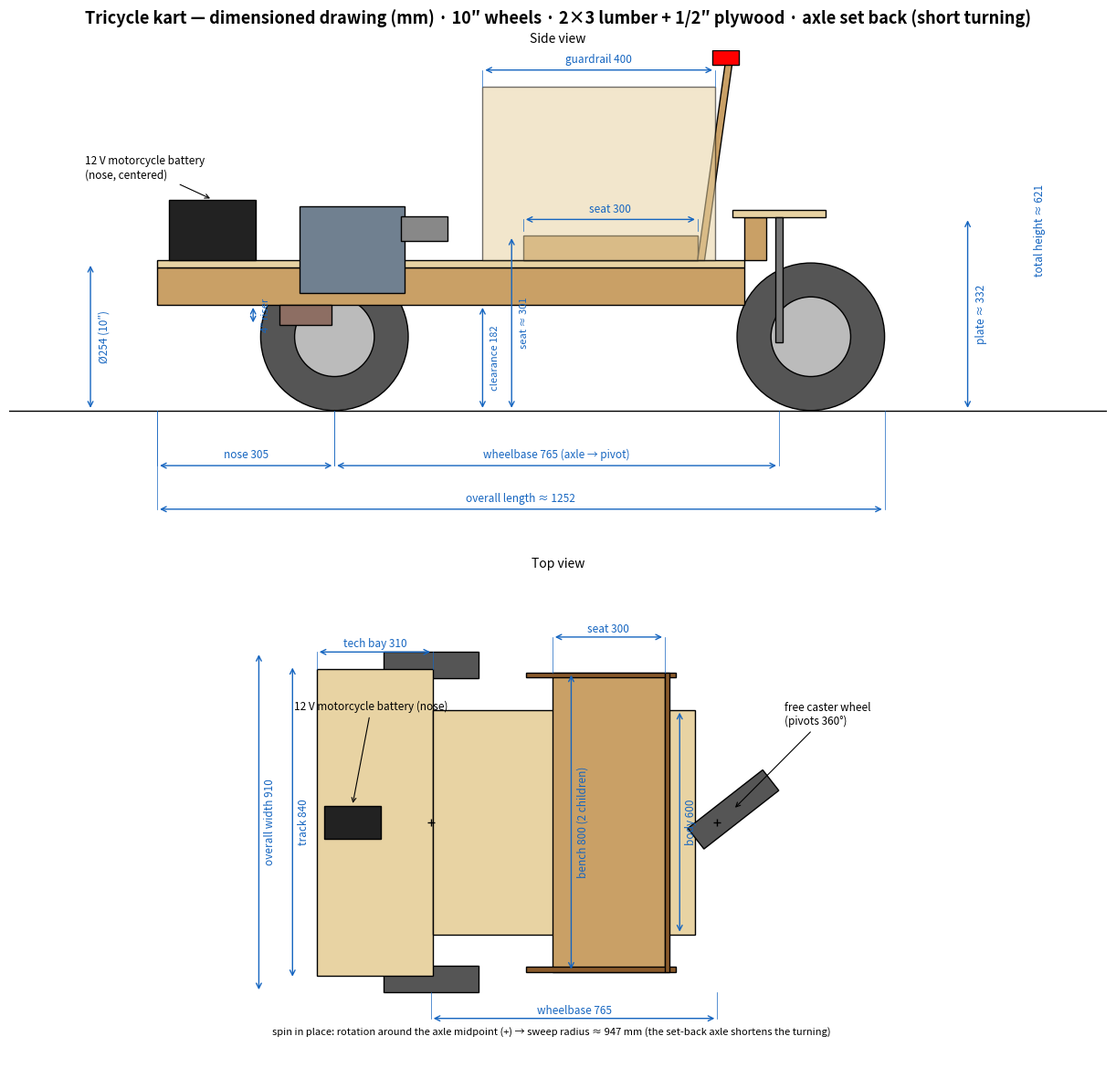

The script that saved this image: (Note: this script raises an exception after producing the figure.)
# kart_dimensions.py — Dimensioned drawing of the kart (side view + top view), mm.
# Dimensions = doc/cad/kart_concept.scad (concept). Regenerate:
#   . .venv-schem/bin/activate && python doc/schematics/kart_dimensions.py
# Reference: x=0 = front axle. The axle is SET BACK 325 mm into the body (nose in front):
# the spin-in-place center moves closer to the vehicle midpoint → reduced sweep radius,
# The 12 V battery sits in the NOSE, loading the drive axle. The deck rides on a 4" riser over
# the front axle (tall caster) — CG height 0.38 -> 0.48 m, re-validated by the sim_main sweep.
import matplotlib
matplotlib.use('Agg')
import matplotlib.pyplot as plt
from matplotlib.patches import Circle, Rectangle, Polygon
import math

# ── Dimensions (mm) — identical to the OpenSCAD concept ──
WHEEL_D, WHEEL_W = 254, 70
TRACK   = 840
SHIFT   = 325                          # axle set-back into the body
BODY0   = 20 - SHIFT                   # front of the chassis (nose): −305
PIVOT_X = 1090 - SHIFT                 # caster wheel pivot axis: 765 (wheelbase)
TRAIL   = 55                           # caster wheel trail
CLEAR, LU_H, PLY = 80, 64, 12.7
RISER   = 101.6                        # 4" block between the axle carriers and the frame:
                                       # lifts the deck so the tall caster needs only a small
                                       # tail rise instead of a 188 mm one. ⚠️ CG rises with it.
FLOOR_Z = CLEAR + LU_H + RISER         # 246 — top of stringers (was 144 without the riser)
FLOOR_TOP = FLOOR_Z + PLY              # ~157
SEAT_TOP = FLOOR_TOP + 30 + PLY        # ~200 (30 spacers + 1/2" plywood)
BACK_TOP = FLOOR_TOP + 340 * math.sin(math.radians(82))  # ~494
GUARD_TOP = FLOOR_TOP + 300            # ~457
CASTER_PLATE = 332                     # SET BY THE CASTER (10" wheel + fork + swivel), not by
                                       # the deck: the tail rise is what is left over above the floor
AXLE_Z = WHEEL_D / 2
CASTER_WHEEL_X = PIVOT_X + TRAIL       # 820 (fork aligned)
TOTAL_L = (CASTER_WHEEL_X + WHEEL_D / 2) - BODY0            # ≈ 1252
SEAT_X0, SEAT_X1 = 650 - SHIFT, 950 - SHIFT                 # seat: 325..625
GUARD_X0 = 580 - SHIFT                                      # guardrail: 255..655
BACK_X = 950 - SHIFT                                        # seatback foot: 625
BAT_X0, BAT_L, BAT_W, BAT_H = 40 - SHIFT, 150, 88, 105      # 12 V motorcycle battery (nose, centered)
BODY_W, SEAT_W, BAY_W = 600, 800, 820
OVERALL_W = TRACK + WHEEL_W            # 910
SWEEP_R = CASTER_WHEEL_X + WHEEL_D / 2                      # sweep radius when pivoting ≈ 947

WOOD, PLYC, DARK, ACC = '#c9a066', '#e8d3a3', '#555555', '#1565c0'

def dim(ax, p0, p1, txt, off=0.0, vert=False, fs=8.5):
    """Dimension with double arrow; off = perpendicular offset."""
    (x0, y0), (x1, y1) = p0, p1
    if vert:
        x0 += off; x1 += off
        ax.annotate('', xy=(x1, y1), xytext=(x0, y0), arrowprops=dict(arrowstyle='<->', lw=1, color=ACC))
        ax.plot([p0[0], x0], [y0, y0], lw=0.5, color=ACC); ax.plot([p1[0], x1], [y1, y1], lw=0.5, color=ACC)
        ax.text(x0 + 14, (y0 + y1) / 2, txt, fontsize=fs, color=ACC, rotation=90, va='center')
    else:
        y0 += off; y1 += off
        ax.annotate('', xy=(x1, y1), xytext=(x0, y0), arrowprops=dict(arrowstyle='<->', lw=1, color=ACC))
        ax.plot([x0, x0], [p0[1], y0], lw=0.5, color=ACC); ax.plot([x1, x1], [p1[1], y1], lw=0.5, color=ACC)
        ax.text((x0 + x1) / 2, y0 + 12, txt, fontsize=fs, color=ACC, ha='center')

fig, (ax1, ax2) = plt.subplots(2, 1, figsize=(12.5, 12))
fig.suptitle("Tricycle kart — dimensioned drawing (mm) · 10″ wheels · 2×3 lumber + 1/2″ plywood · axle set back (short turning)",
             fontsize=13, fontweight='bold')

# ═════════════════ SIDE VIEW ═════════════════
ax = ax1
ax.set_title("Side view", fontsize=10)
ax.axhline(0, color='k', lw=1)                                             # ground
ax.add_patch(Circle((0, AXLE_Z), WHEEL_D / 2, fc=DARK, ec='k'))            # front wheel (driven)
ax.add_patch(Circle((0, AXLE_Z), WHEEL_D * 0.27, fc='#bbbbbb', ec='k'))
ax.add_patch(Circle((CASTER_WHEEL_X, AXLE_Z), WHEEL_D / 2, fc=DARK, ec='k'))  # caster wheel
ax.add_patch(Circle((CASTER_WHEEL_X, AXLE_Z), WHEEL_D * 0.27, fc='#bbbbbb', ec='k'))
ax.add_patch(Rectangle((BODY0, CLEAR + RISER), 1010, LU_H, fc=WOOD, ec='k'))   # stringer (on the riser)
ax.add_patch(Rectangle((BODY0, FLOOR_Z), 1010, PLY, fc=PLYC, ec='k'))      # floor
ax.add_patch(Rectangle((BAT_X0, FLOOR_TOP), BAT_L, BAT_H, fc='#222222', ec='k'))  # 12 V battery (nose)
ax.add_patch(Rectangle((SEAT_X0, FLOOR_TOP), 300, 30 + PLY, fc=WOOD, ec='k'))  # seat
ax.add_patch(Polygon([(BACK_X, FLOOR_TOP), (BACK_X + 340 * math.cos(math.radians(82)), BACK_TOP),
                      (BACK_X + 12 + 340 * math.cos(math.radians(82)), BACK_TOP), (BACK_X + 12, FLOOR_TOP)],
                     closed=True, fc=WOOD, ec='k'))                        # seatback
ax.add_patch(Rectangle((GUARD_X0, FLOOR_TOP), 400, 300, fc=PLYC, ec='k', alpha=0.55))  # guardrail
ax.add_patch(Rectangle((PIVOT_X - 60, FLOOR_TOP), 38, max(CASTER_PLATE - FLOOR_TOP, 0), fc=WOOD, ec='k'))  # tail post (short now)
ax.add_patch(Rectangle((PIVOT_X - 80, CASTER_PLATE), 160, PLY, fc=PLYC, ec='k'))   # pivot platform
ax.add_patch(Rectangle((PIVOT_X - 6, AXLE_Z - 10), 12, CASTER_PLATE - AXLE_Z + 10, fc='#777777', ec='k'))  # pivot/fork
ax.add_patch(Rectangle((-95, AXLE_Z + 20), 90, CLEAR + RISER - AXLE_Z - 20, fc='#8d6e63', ec='k'))  # 4" riser
ax.add_patch(Rectangle((-60, CLEAR + RISER + 20), 180, 150, fc='#708090', ec='k'))  # gearbox (on the deck)
ax.add_patch(Rectangle((115, CLEAR + RISER + 110), 80, 42, fc='#888888', ec='k'))   # motor
be_x = BACK_X + 340 * math.cos(math.radians(82))
ax.add_patch(Rectangle((be_x - 22, BACK_TOP), 45, 26, fc='red', ec='k'))            # e-stop
ax.annotate("12 V motorcycle battery\n(nose, centered)", xy=(BAT_X0 + BAT_L / 2, FLOOR_TOP + BAT_H),
            xytext=(-430, 400), fontsize=8.5, arrowprops=dict(arrowstyle='->', lw=0.8))

dim(ax, (BODY0, 0), (0, 0), "nose 305", off=-95)
dim(ax, (0, 0), (PIVOT_X, 0), "wheelbase 765 (axle → pivot)", off=-95)
dim(ax, (BODY0, 0), (CASTER_WHEEL_X + WHEEL_D / 2, 0), f"overall length ≈ {TOTAL_L:.0f}", off=-170)
dim(ax, (-420, 0), (-420, WHEEL_D), "Ø254 (10″)", off=0, vert=True)
dim(ax, (255, 0), (255, CLEAR + RISER), f"clearance {CLEAR+RISER:.0f}", off=0, vert=True, fs=8)
dim(ax, (-140, AXLE_Z + 20), (-140, CLEAR + RISER), '4" riser', off=0, vert=True, fs=8)
dim(ax, (305, 0), (305, SEAT_TOP), f"seat ≈ {SEAT_TOP:.0f}", off=0, vert=True, fs=8)
dim(ax, (1090, 0), (1090, CASTER_PLATE), "plate ≈ 332", off=0, vert=True)
dim(ax, (1190, 0), (1190, BACK_TOP + 26), f"total height ≈ {BACK_TOP + 26:.0f}", off=0, vert=True)
dim(ax, (GUARD_X0, GUARD_TOP), (GUARD_X0 + 400, GUARD_TOP), "guardrail 400", off=28)
dim(ax, (SEAT_X0, SEAT_TOP + 8), (SEAT_X1, SEAT_TOP + 8), "seat 300", off=20)
ax.set_xlim(-560, 1330); ax.set_ylim(-230, 620)
ax.set_aspect('equal'); ax.axis('off')

# ═════════════════ TOP VIEW ═════════════════
ax = ax2
ax.set_title("Top view", fontsize=10)
for sy in (-1, 1):
    ax.add_patch(Rectangle((-WHEEL_D / 2, sy * TRACK / 2 - WHEEL_W / 2), WHEEL_D, WHEEL_W, fc=DARK, ec='k'))
ax.add_patch(Rectangle((BODY0, -BAY_W / 2), 310, BAY_W, fc=PLYC, ec='k'))        # technical bay (nose)
ax.add_patch(Rectangle((BODY0 + 310, -BODY_W / 2), 700, BODY_W, fc=PLYC, ec='k'))  # cabin
ax.add_patch(Rectangle((BAT_X0, -BAT_W / 2), BAT_L, BAT_W, fc='#222222', ec='k'))  # 12 V battery
ax.add_patch(Rectangle((SEAT_X0, -SEAT_W / 2), 300, SEAT_W, fc=WOOD, ec='k'))    # bench (overhanging)
for sy in (-1, 1):
    ax.add_patch(Rectangle((GUARD_X0, sy * SEAT_W / 2 - (PLY if sy > 0 else 0)), 400, PLY, fc='#8a5a2b', ec='k'))  # guardrail
ax.add_patch(Rectangle((BACK_X, -SEAT_W / 2), 12, SEAT_W, fc='#8a5a2b', ec='k'))  # seatback
ax.plot(0, 0, marker='+', color='k'); ax.plot(PIVOT_X, 0, marker='+', color='k')
ax.add_patch(Circle((PIVOT_X, 0), 32, fc='#999999', ec='k'))                     # pivot plate
th = math.radians(38)                                                            # caster wheel steered (pivot visible)
cwx, cwy = PIVOT_X + TRAIL * math.cos(th), TRAIL * math.sin(th)
ax.add_patch(Rectangle((cwx - WHEEL_D / 2, cwy - WHEEL_W / 2), WHEEL_D, WHEEL_W, fc=DARK, ec='k',
             transform=matplotlib.transforms.Affine2D().rotate_around(cwx, cwy, th) + ax.transData))
ax.annotate("free caster wheel\n(pivots 360°)", xy=(cwx, cwy), xytext=(PIVOT_X + 180, 260),
            fontsize=8.5, arrowprops=dict(arrowstyle='->', lw=0.8))
ax.annotate("12 V motorcycle battery (nose)", xy=(BAT_X0 + BAT_L / 2, BAT_W / 2),
            xytext=(BODY0 - 60, 300), fontsize=8.5, arrowprops=dict(arrowstyle='->', lw=0.8))
ax.text((BODY0 + SWEEP_R) / 2, -570,
        "spin in place: rotation around the axle midpoint (+) → sweep radius "
        f"≈ {SWEEP_R:.0f} mm (the set-back axle shortens the turning)",
        fontsize=8, style='italic', ha='center')

dim(ax, (-370, -TRACK / 2), (-370, TRACK / 2), "track 840", off=0, vert=True)
dim(ax, (-460, -TRACK / 2 - WHEEL_W / 2), (-460, TRACK / 2 + WHEEL_W / 2), f"overall width {OVERALL_W}", off=0, vert=True)
dim(ax, (SEAT_X0 + 50, -SEAT_W / 2), (SEAT_X0 + 50, SEAT_W / 2), "bench 800 (2 children)", off=0, vert=True)
dim(ax, (665, -BODY_W / 2), (665, BODY_W / 2), "body 600", off=0, vert=True)
dim(ax, (BODY0, BAY_W / 2), (BODY0 + 310, BAY_W / 2), "tech bay 310", off=45)
dim(ax, (SEAT_X0, SEAT_W / 2), (SEAT_X1, SEAT_W / 2), "seat 300", off=95)
dim(ax, (0, -TRACK / 2 - WHEEL_W / 2), (PIVOT_X, -TRACK / 2 - WHEEL_W / 2), "wheelbase 765", off=-70)
ax.set_xlim(-620, 1300); ax.set_ylim(-660, 660)
ax.set_aspect('equal'); ax.axis('off')

fig.tight_layout()
fig.savefig('doc/schematics/kart_dimensions.png', dpi=150)
print('render OK')
